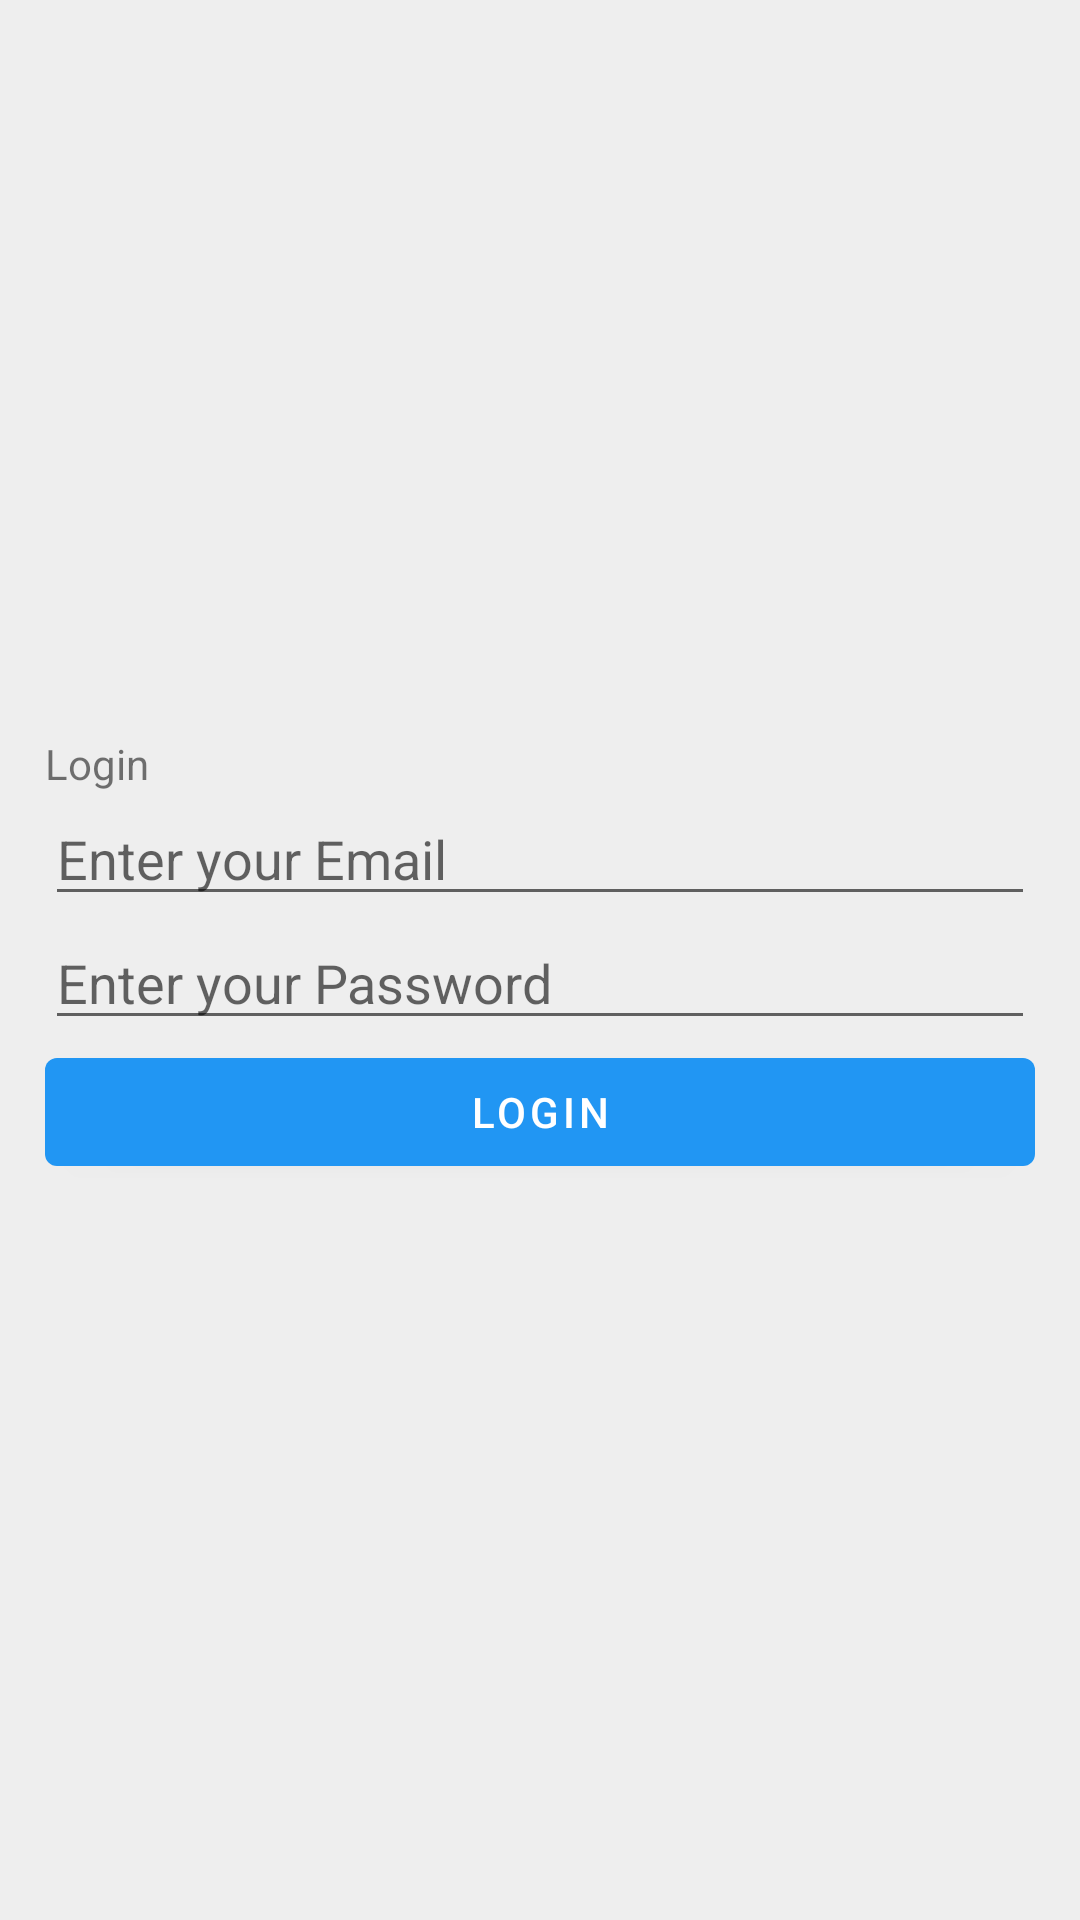

Write the Android layout XML for this screen, with the resource values it uses.
<!-- AndroidManifest.xml: application theme Theme.BAWP -->
<!-- res/layout/activity_login.xml -->
<?xml version="1.0" encoding="utf-8"?>
<LinearLayout
    xmlns:android="http://schemas.android.com/apk/res/android"
    xmlns:app="http://schemas.android.com/apk/res-auto"
    xmlns:tools="http://schemas.android.com/tools"
    android:layout_width="match_parent"
    android:background="@color/lightGray"
    android:orientation="vertical"
    android:padding="15dp"
    android:gravity="center_vertical"
    android:layout_height="match_parent">


    
    <TextView
        android:layout_width="wrap_content"
        android:layout_height="wrap_content"
        android:text="Login"/>

    
    <EditText
        android:id="@+id/email"
        android:layout_width="match_parent"
        android:layout_height="wrap_content"
        android:hint="Enter your Email" />

    
    <EditText
        android:id="@+id/password"
        android:layout_width="match_parent"
        android:layout_height="wrap_content"
        android:hint="Enter your Password"
        android:inputType="textPassword" />

    
    <Button
        android:id="@+id/login"
        android:layout_width="match_parent"
        android:layout_height="wrap_content"
        android:text="Login" />

    
    <ProgressBar
        android:id="@+id/progressBar"
        android:layout_width="wrap_content"
        android:layout_height="wrap_content"
        android:visibility="gone" />



</LinearLayout>
<!-- resources referenced by this layout -->
<resources>
  <color name="lightGray">#EEEEEE</color>
  <style name="Theme.BAWP" parent="Theme.MaterialComponents.DayNight.DarkActionBar">
          
          <item name="colorPrimary">@color/purple_500</item>
          <item name="colorPrimaryVariant">@color/purple_700</item>
          <item name="colorOnPrimary">@color/white</item>
          
          <item name="colorSecondary">@color/teal_200</item>
          <item name="colorSecondaryVariant">@color/teal_700</item>
          <item name="colorOnSecondary">@color/black</item>
          
          <item name="android:statusBarColor" tools:targetApi="l">?attr/colorPrimaryVariant</item>
          
  
          <item name="android:displayOptions">disableHome</item>
          <item name="android:navigationBarColor">@color/colorPrimary</item>
      </style>
  <color name="purple_500">#2196F3</color>
  <color name="purple_700">#3D32CF</color>
  <color name="white">#FFFFFFFF</color>
  <color name="teal_200">#FF018786</color>
  <color name="teal_700">#FF018786</color>
  <color name="black">#FF000000</color>
  <color name="colorPrimary">#2B2B2B</color>
</resources>
